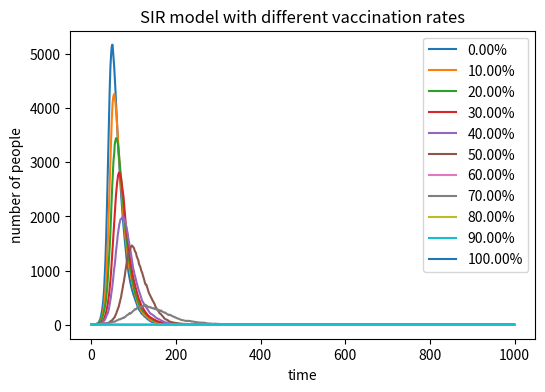

Generate this figure with matplotlib: (Note: this script raises an exception after producing the figure.)
# -*- coding: utf-8 -*-
"""
Created on Wed May  8 11:31:25 2019

[redacted]
"""

import numpy as np
import matplotlib.pyplot as plt

plt.figure(figsize=(6,4),dpi=150)
V=0 #the vaccinated
while V<10000:
    N=10000 #toal number of people in the population
    I=1 #number of the infected
    R=0 #the recovered
    S=N-I-R-V #the susceptible
    beta=0.3 #probability to be infected
    gamma=0.05 #probability to recover

    i=[]
    r=[]
    s=[]

#use a variable to control the loop number
#use 0 and 1 to represent two situations in each random choice
    count=0
    while count<1000:
        inf=np.random.choice(range(2),S,p=[1-beta*I/N,beta*I/N]) # 0 is for susceptible, 1 is for infected
        infected=sum(inf) #as '1' is for infected, 'sum' can get the number of people that get infected this time
        I=I+infected
        S=S-infected
        s.append(S)
    
        rec=np.random.choice(range(2),I,p=[1-gamma,gamma]) # 0 is for infected, 1 is for recovered
        recovered=sum(rec)
        I=I-recovered
        R=R+recovered
        i.append(I)
        r.append(R)
        count += 1
    
    #plot the figure
    plt.plot(i,label='{:3.2f}%'.format(V/N*100))
    plt.legend(loc='upper right')
    plt.xlabel('time')
    plt.ylabel('number of people')
    plt.title('SIR model with different vaccination rates')
    V=V+1000
plt.plot(0,label='100.00%') #100% is an exception because I=0 instead of 1
plt.legend(loc='upper right')
plt.savefig('C:/Users/<user>/Documents/git/IBI1_2018-19/Practical12/SIR_vaccination model.png',type='png')
    
    

    


   
